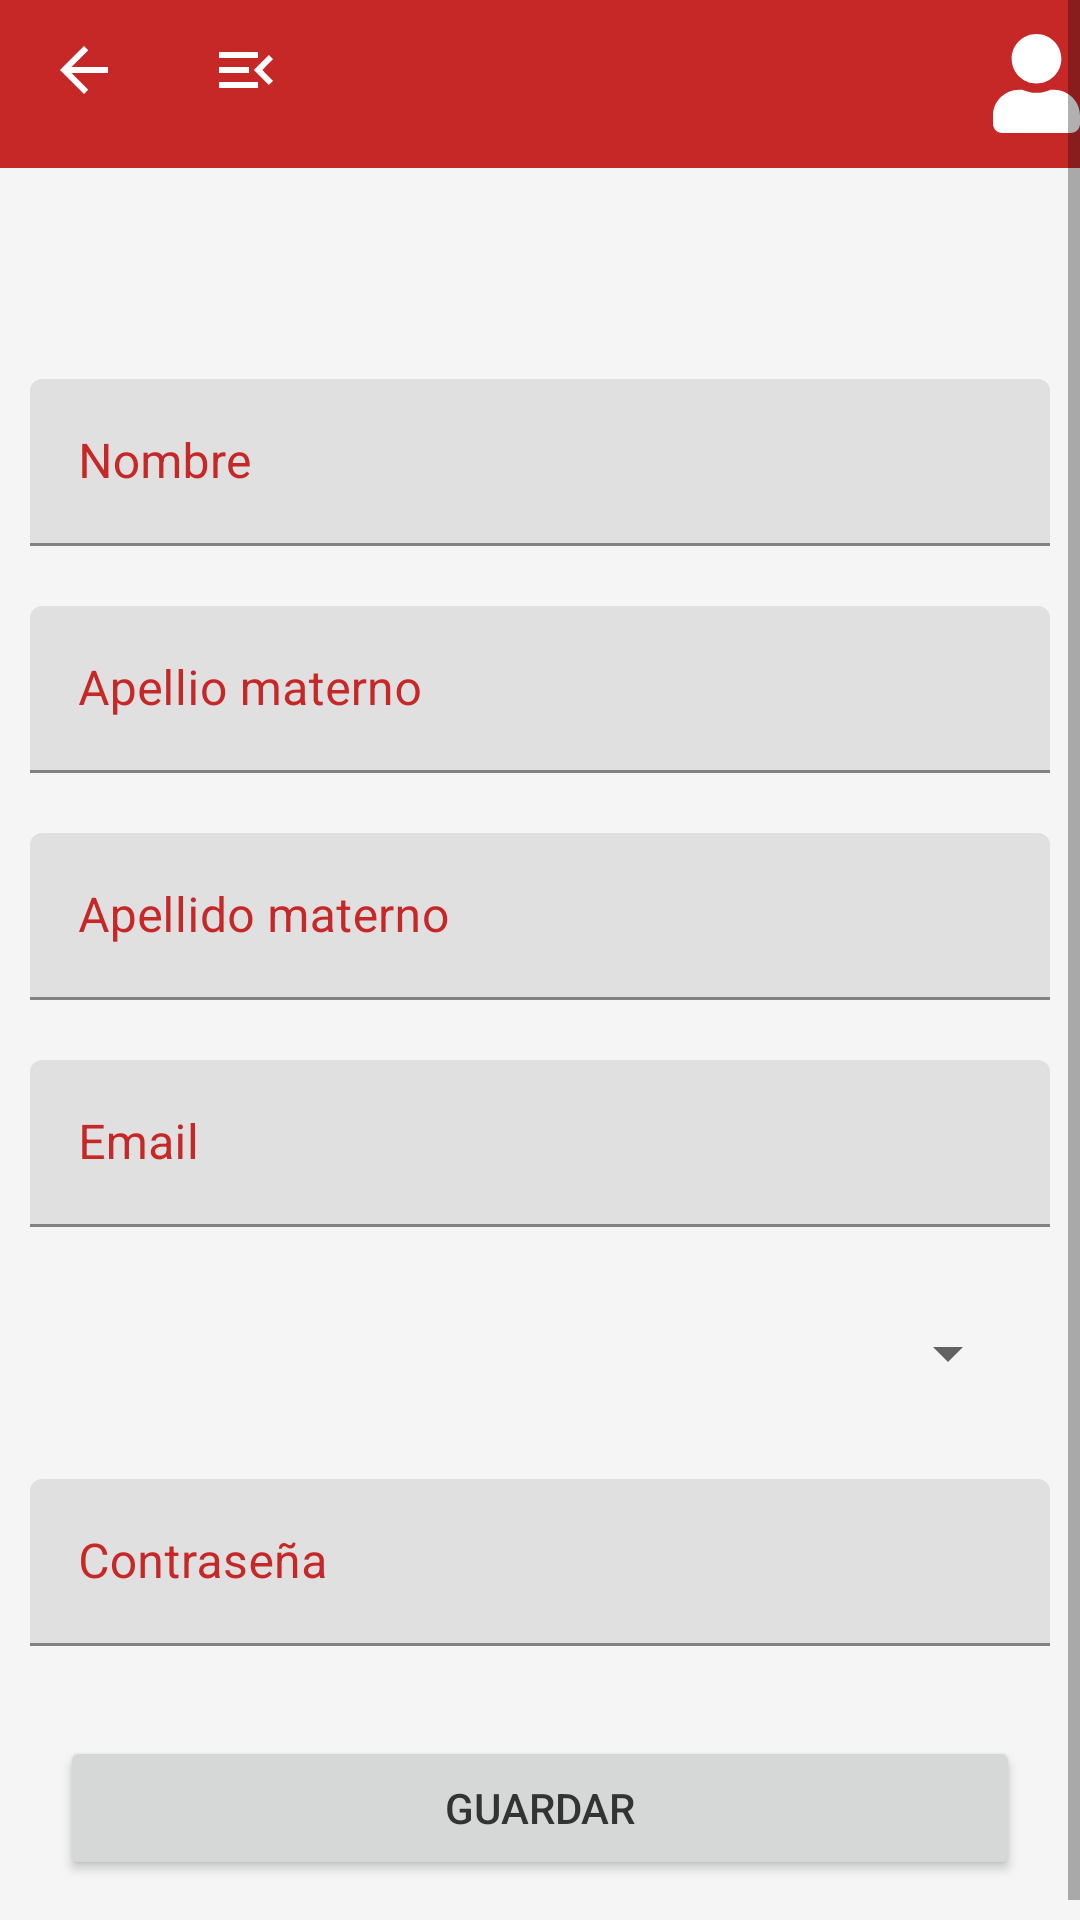

Layout XML and referenced resources for this Android screen:
<!-- AndroidManifest.xml: application theme Theme.BarcaoaApp.NoActionBar -->
<!-- res/layout/activity_users_edit.xml -->
<?xml version="1.0" encoding="utf-8"?>
<ScrollView xmlns:android="http://schemas.android.com/apk/res/android"
    xmlns:app="http://schemas.android.com/apk/res-auto"
    xmlns:tools="http://schemas.android.com/tools"
    android:layout_width="match_parent"
    android:layout_height="match_parent"

    tools:context=".activities.users.UsersEdit">

    <LinearLayout
        android:layout_width="match_parent"
        android:layout_height="match_parent"
        android:orientation="vertical">

        <include layout="@layout/toolbar_general"
            android:id="@+id/main_toolbar"/>

        <TextView
            android:layout_width="match_parent"
            android:layout_height="wrap_content"
            android:fontFamily="sans-serif-medium"
            android:textAlignment="center"
            android:text=""
            android:textAppearance="@style/TextAppearance.AppCompat.Large"
            android:textColor="@color/purple_200"
            android:textColorHighlight="@color/purple_200"
            android:textSize="30sp"
            android:layout_marginTop="20dp"
             />

        <com.google.android.material.textfield.TextInputLayout
            android:layout_width="match_parent"
            android:layout_height="wrap_content"
            android:layout_margin="10dp"
            android:textColorHint="@color/primaryColor"
            >
            <EditText
                android:id="@+id/edit_user_name_field"
                android:layout_width="match_parent"
                android:layout_height="wrap_content"
                android:hint="Nombre"
                android:ems="10"
                android:importantForAutofill="no"
                android:inputType="text"
                />
        </com.google.android.material.textfield.TextInputLayout>

        <com.google.android.material.textfield.TextInputLayout
            android:layout_width="match_parent"
            android:layout_height="wrap_content"
            android:layout_margin="10dp"
            android:textColorHint="@color/primaryColor"
            >
            <EditText
                android:id="@+id/edit_user_first_lastname"
                android:layout_width="match_parent"
                android:layout_height="wrap_content"
                android:ems="10"
                android:importantForAutofill="no"
                android:inputType="text"
                android:hint="Apellio materno"
                />
        </com.google.android.material.textfield.TextInputLayout>

        <com.google.android.material.textfield.TextInputLayout
            android:layout_width="match_parent"
            android:layout_height="wrap_content"
            android:layout_margin="10dp"
            android:textColorHint="@color/primaryColor"
            >
            <EditText
                android:id="@+id/edit_user_second_lastname"
                android:layout_width="match_parent"
                android:layout_height="wrap_content"
                android:ems="10"
                android:importantForAutofill="no"
                android:inputType="text"
                android:hint="Apellido materno"
                />
        </com.google.android.material.textfield.TextInputLayout>

        <com.google.android.material.textfield.TextInputLayout
            android:layout_width="match_parent"
            android:layout_height="wrap_content"
            android:layout_margin="10dp"
            android:textColorHint="@color/primaryColor"
            >
            <EditText
                android:id="@+id/edit_user_email_field"
                android:layout_width="match_parent"
                android:layout_height="wrap_content"
                android:ems="10"
                android:hint="Email"
                android:importantForAutofill="no"
                android:inputType="textEmailAddress"
                />
        </com.google.android.material.textfield.TextInputLayout>

        <Spinner
            android:id="@+id/edit_user_role_field"
            android:layout_width="match_parent"
            android:layout_height="wrap_content"
            android:ems="10"
            android:importantForAutofill="no"
            android:inputType="text"
            android:hint="Tipo de usuario"
            android:layout_margin="20dp"
            />

        <com.google.android.material.textfield.TextInputLayout
            android:layout_width="match_parent"
            android:layout_height="wrap_content"
            android:layout_margin="10dp"
            android:textColorHint="@color/primaryColor"
            >
            <EditText
                android:id="@+id/edit_user_password_field"
                android:layout_width="match_parent"
                android:layout_height="wrap_content"
                android:ems="10"
                android:importantForAutofill="no"
                android:inputType="textPassword"
                android:hint="Contraseña"/>
        </com.google.android.material.textfield.TextInputLayout>

        <Button
            android:id="@+id/update_user_button"
            android:layout_width="match_parent"
            android:layout_height="wrap_content"
            android:layout_margin="20dp"
            android:text="Guardar"
            android:layout_marginTop="30dp" />

    </LinearLayout>


</ScrollView>
<!-- res/layout/toolbar_general.xml (included above) -->
<?xml version="1.0" encoding="utf-8"?>
<androidx.appcompat.widget.Toolbar xmlns:android="http://schemas.android.com/apk/res/android"
    android:layout_width="match_parent" android:layout_height="wrap_content"
    android:background="?attr/colorPrimary"
    android:minHeight="?attr/actionBarSize"
    android:popupTheme="@color/white">

    <RelativeLayout
        android:layout_width="wrap_content"
        android:layout_height="match_parent">

        <LinearLayout
            android:layout_width="wrap_content"
            android:layout_height="wrap_content"
            android:orientation="horizontal"
            android:layout_alignParentStart="true">

            <ImageButton
                android:id="@+id/back_button"
                android:layout_width="wrap_content"
                android:layout_height="wrap_content"
                android:background="@color/primaryColor"
                android:src="@drawable/ic_baseline_arrow_back_24"/>

            <ImageButton
                android:id="@+id/to_main_menu_view"
                android:layout_width="wrap_content"
                android:layout_height="wrap_content"
                android:layout_marginStart="30dp"
                android:background="@color/primaryColor"
                android:src="@drawable/ic_baseline_menu_open_24"
                />

        </LinearLayout>

        <LinearLayout
            android:layout_width="wrap_content"
            android:layout_height="wrap_content"
            android:layout_alignParentRight="true"
            android:orientation="horizontal">
            <ImageButton
                android:id="@+id/user_actions_button"
                android:layout_width="wrap_content"
                android:layout_height="wrap_content"
                android:background="@color/primaryColor"
                android:src="@drawable/user_btn">

            </ImageButton>
            <TextView
                android:id="@+id/user_name_view"
                android:layout_width="wrap_content"
                android:layout_height="wrap_content"
                android:textStyle="bold"
                android:textColor="@color/white"
                android:textSize="19sp"
                />

        </LinearLayout>


    </RelativeLayout>


</androidx.appcompat.widget.Toolbar>
<!-- resources referenced by this layout -->
<resources>
  <color name="primaryColor">#c62828</color>
  <color name="purple_200">#B71C1C</color>
  <color name="white">#FFFFFFFF</color>
  <!-- drawable ic_baseline_arrow_back_24 (drawable) -->
  <vector xmlns:android="http://schemas.android.com/apk/res/android"
      android:width="24dp"
      android:height="24dp"
      android:viewportWidth="24"
      android:viewportHeight="24"
  
      android:autoMirrored="true">
    <path
        android:fillColor="@color/white"
        android:pathData="M20,11H7.83l5.59,-5.59L12,4l-8,8 8,8 1.41,-1.41L7.83,13H20v-2z"/>
  </vector>
  <!-- drawable ic_baseline_menu_open_24 (drawable) -->
  <vector xmlns:android="http://schemas.android.com/apk/res/android"
      android:width="24dp"
      android:height="24dp"
      android:viewportWidth="24"
      android:viewportHeight="24"
      android:fillColor="@color/white">
    <path
        android:fillColor="@android:color/white"
        android:pathData="M3,18h13v-2L3,16v2zM3,13h10v-2L3,11v2zM3,6v2h13L16,6L3,6zM21,15.59L17.42,12 21,8.41 19.59,7l-5,5 5,5L21,15.59z"/>
  </vector>
  <!-- drawable user_btn (drawable) -->
  <?xml version="1.0" encoding="utf-8"?>
  <selector xmlns:android="http://schemas.android.com/apk/res/android">
      <item android:drawable="@drawable/ic_user_solid_2"
          android:state_pressed="true"/>
      <item android:drawable="@drawable/ic_user_solid" />
  
  </selector>
  <style name="Theme.BarcaoaApp.NoActionBar">
          <item name="windowActionBar">false</item>
          <item name="windowNoTitle">true</item>
      </style>
  <!-- drawable ic_user_solid_2 (drawable) -->
  <vector android:height="33.142857dp" android:viewportHeight="512"
      android:viewportWidth="448" android:width="29dp" xmlns:android="http://schemas.android.com/apk/res/android">
      <path android:fillColor="#b9c0c5" android:pathData="M224,256c70.7,0 128,-57.3 128,-128S294.7,0 224,0 96,57.3 96,128s57.3,128 128,128zM313.6,288h-16.7c-22.2,10.2 -46.9,16 -72.9,16s-50.6,-5.8 -72.9,-16h-16.7C60.2,288 0,348.2 0,422.4L0,464c0,26.5 21.5,48 48,48h352c26.5,0 48,-21.5 48,-48v-41.6c0,-74.2 -60.2,-134.4 -134.4,-134.4z"/>
  </vector>
  <!-- drawable ic_user_solid (drawable) -->
  <vector android:height="33.142857dp" android:viewportHeight="512"
      android:viewportWidth="448" android:width="29dp" xmlns:android="http://schemas.android.com/apk/res/android">
      <path android:fillColor="@color/white" android:pathData="M224,256c70.7,0 128,-57.3 128,-128S294.7,0 224,0 96,57.3 96,128s57.3,128 128,128zM313.6,288h-16.7c-22.2,10.2 -46.9,16 -72.9,16s-50.6,-5.8 -72.9,-16h-16.7C60.2,288 0,348.2 0,422.4L0,464c0,26.5 21.5,48 48,48h352c26.5,0 48,-21.5 48,-48v-41.6c0,-74.2 -60.2,-134.4 -134.4,-134.4z"/>
  </vector>
</resources>
